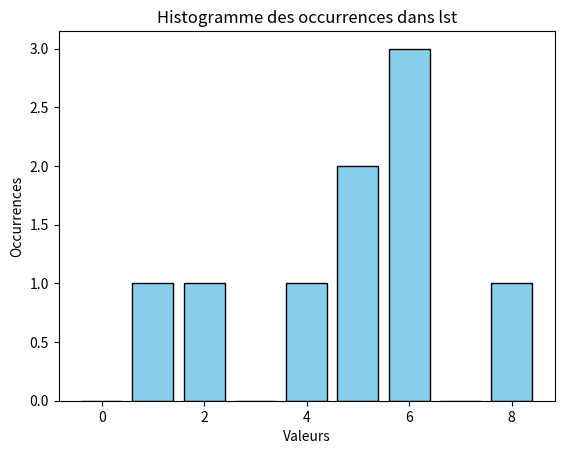

Write Python code to recreate this figure.
import matplotlib.pyplot as plt

def histo(lst1: list) -> list:
    """
    Crée une liste histogramme représentant la fréquence de chaque valeur dans la liste d'entrée.

    Paramètres:
    lst1 (list): Une liste d'entiers pour laquelle l'histogramme doit être créé.

    Retourne:
    list: Une liste où l'index représente la valeur et l'élément à cet index
          représente la fréquence de cette valeur dans la liste d'entrée.
    """
    max_val = max(lst1)  
    lst2 = [0] * (max_val + 1)  
    for value in lst1:  
        lst2[value] += 1  
    return lst2

print(histo([6, 5, 6, 8, 4, 2, 1, 5]))  

def est_injective(lst: list) -> bool:
    """
    Vérifie si une liste est injective (tous les éléments sont uniques).

    Paramètres:
    lst (list): Une liste d'entiers.

    Retourne:
    bool: True si la liste est injective, sinon False.
    """
    lst_inj = histo(lst)  
    for i in range(len(lst_inj)):
        if lst_inj[i] > 1:
            return False
    return True

print(est_injective([1, 2, 3, 4]))  
print(est_injective([1, 2, 2, 4]))  

def est_surjective(lst: list) -> bool:
    """
    Vérifie si une liste est surjective (toutes les valeurs possibles sont présentes).

    Paramètres:
    lst (list): Une liste d'entiers.

    Retourne:
    bool: True si la liste est surjective, sinon False.
    """
    lst_surj = histo(lst)  
    for i in range(len(lst_surj)):
        if lst_surj[i] == 0:
            return False
    return True

print(est_surjective([1, 2, 3, 4]))  
print(est_surjective([3, 0, 6, 7, 4, 2, 1, 5]))

def est_bijective(lst: list) -> bool:
    """
    Vérifie si une liste est bijective (injective et surjective).

    Paramètres:
    lst (list): Une liste d'entiers.

    Retourne:
    bool: True si la liste est bijective, sinon False.
    """
    return est_injective(lst) and est_surjective(lst)

print(est_bijective([3, 0, 6, 7, 4, 2, 1, 5]))
print(est_bijective([1, 2, 3, 4]))  

def val_max(lst: list) -> float:
    """
    Trouve la valeur maximale dans une liste.

    Paramètres:
    lst (list): Une liste de nombres.

    Retourne:
    float: La valeur maximale dans la liste.
    """
    max_val = lst[0]
    for val in lst:
        if val > max_val:
            max_val = val
    return max_val

def afficheHisto(lst: list) -> str:
    """
    Affiche un histogramme textuel représentant la fréquence de chaque valeur dans la liste.

    Paramètres:
    lst (list): Une liste d'entiers.

    Retourne:
    str: Une chaîne représentant l'histogramme textuel.
    """
    lst_histo = histo(lst)  
    MAXOCC = val_max(lst_histo)
    
    for line in range(MAXOCC, 0, -1):
        for count in lst_histo:
            if count >= line:
                print('#', end=' ') 
            else:
                print(' ', end=' ')  
        print()  
    for i in range(len(lst_histo)):
        print(i, end=' ')
    print()  

afficheHisto([6, 5, 6, 8, 4, 2, 1, 5, 6])

def afficheHistoMatplotlib(lst: list):
    """
    Affiche un histogramme des occurrences dans une liste en utilisant Matplotlib.

    Paramètres:
    lst (list): Une liste d'entiers.

    Retourne:
    None
    """
    plt.hist(lst, bins=range(0, max(lst) + 2), align='left', rwidth=0.8, color='skyblue', edgecolor='black')
    plt.xlabel('Valeurs')
    plt.ylabel('Occurrences')
    plt.title('Histogramme des occurrences dans lst')
    plt.show()

afficheHistoMatplotlib([6, 5, 6, 8, 4, 2, 1, 5, 6])